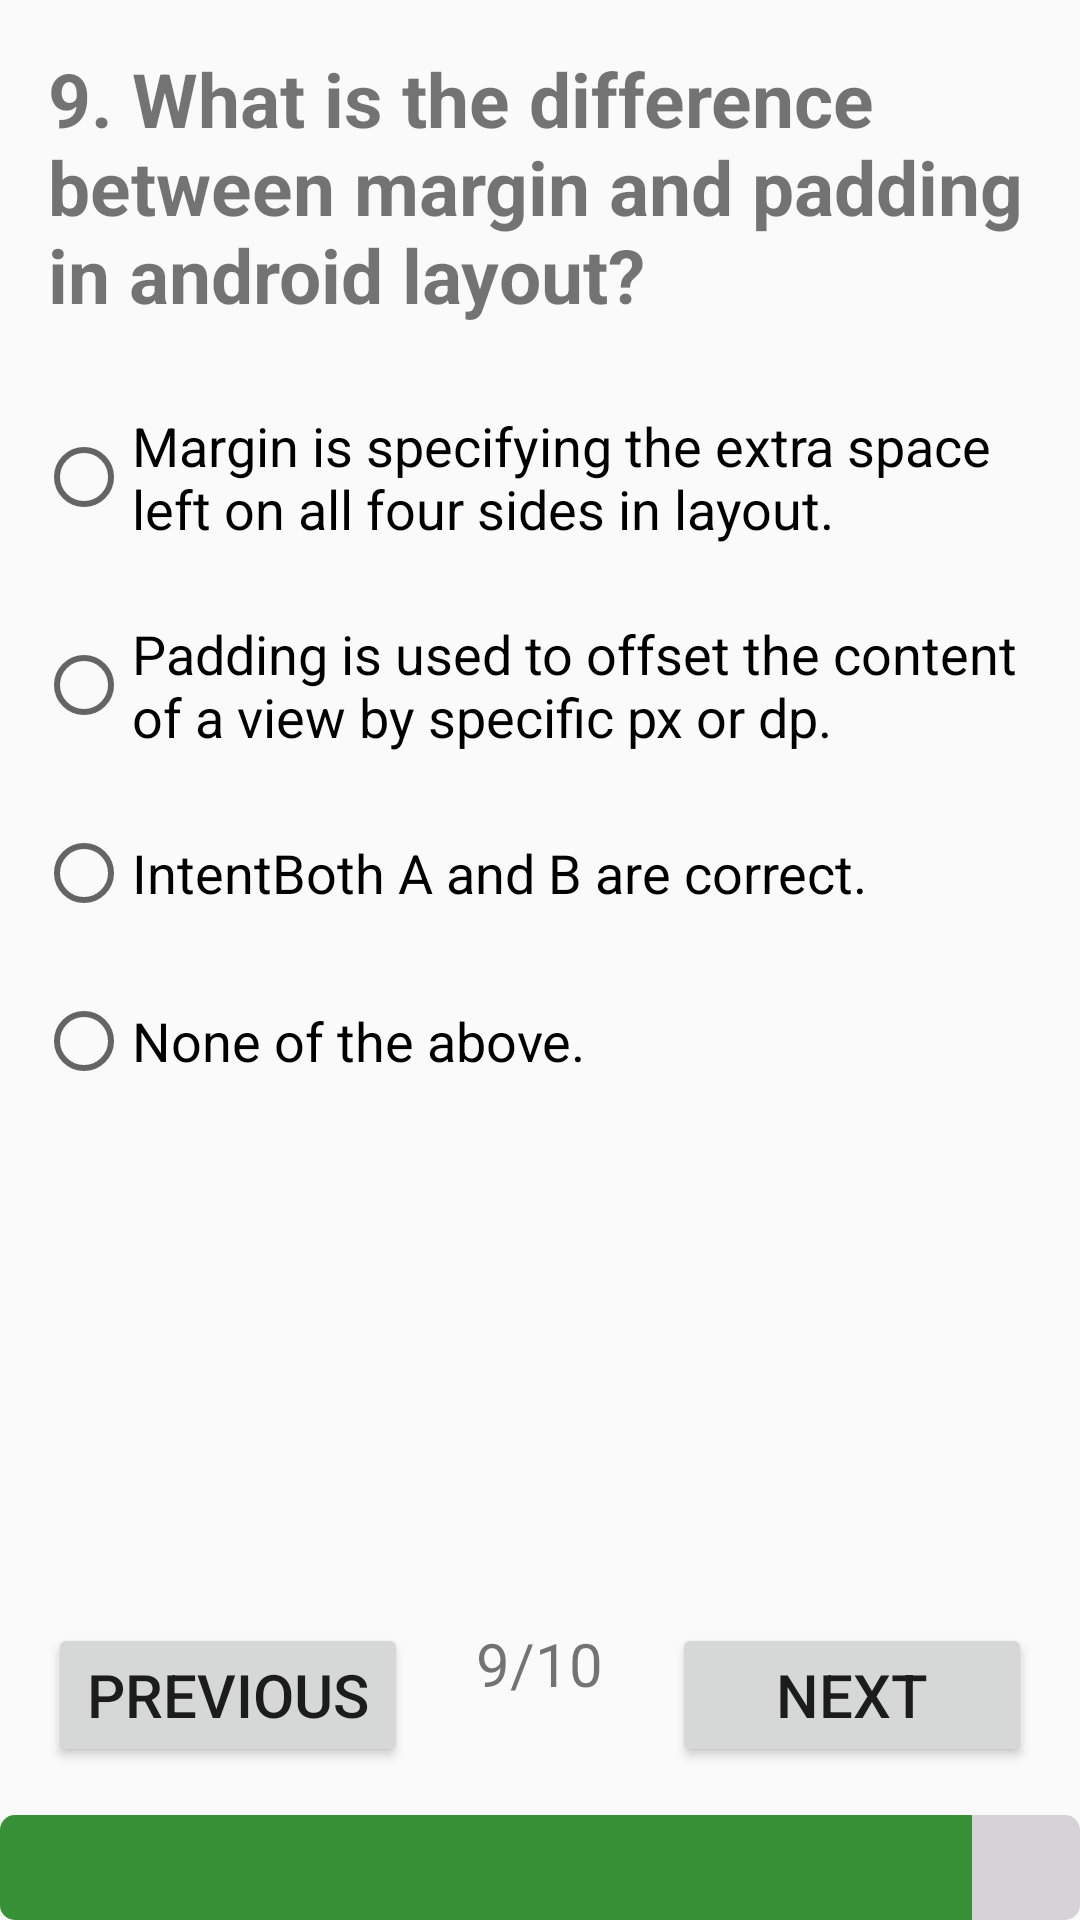

The Android layout XML behind this screen, and the referenced resources:
<!-- AndroidManifest.xml: application theme AppTheme -->
<!-- res/layout/activity_quest9_.xml -->
<?xml version="1.0" encoding="utf-8"?>
<ScrollView xmlns:android="http://schemas.android.com/apk/res/android"
    android:layout_width="match_parent"
    android:layout_height="match_parent"
    android:fillViewport="true">

    <LinearLayout xmlns:tools="http://schemas.android.com/tools"
        android:layout_width="match_parent"
        android:layout_height="wrap_content"
        android:orientation="vertical"
        tools:context="com.example.android.quizapp.Quest9_Activity">

        <TextView
            android:layout_width="match_parent"
            android:layout_height="wrap_content"
            android:layout_marginBottom="@dimen/margin16dp"
            android:layout_marginLeft="@dimen/margin16dp"
            android:layout_marginRight="@dimen/margin16dp"
            android:layout_marginTop="@dimen/margin16dp"
            android:layout_weight="0"
            android:text="@string/question9Text"
            android:textSize="@dimen/textSizeQuestion"
            android:textStyle="bold" />

        <RadioGroup
            android:layout_width="match_parent"
            android:layout_height="wrap_content"
            android:layout_weight="1">

            <RadioButton
                android:id="@+id/radioButton1Question9"
                android:layout_width="match_parent"
                android:layout_height="wrap_content"
                android:layout_margin="@dimen/margin12dp"
                android:text="@string/radioButtonAns1Quest9"
                android:textSize="@dimen/textSizeAnswer2" />

            <RadioButton
                android:id="@+id/radioButton2Question9"
                android:layout_width="match_parent"
                android:layout_height="wrap_content"
                android:layout_margin="@dimen/margin12dp"
                android:text="@string/radioButtonAns2Quest9"
                android:textSize="@dimen/textSizeAnswer2" />

            <RadioButton
                android:id="@+id/radioButton3Question9"
                android:layout_width="match_parent"
                android:layout_height="wrap_content"
                android:layout_margin="@dimen/margin12dp"
                android:text="@string/radioButtonAns3Quest9"
                android:textSize="@dimen/textSizeAnswer2" />

            <RadioButton
                android:id="@+id/radioButton4Question9"
                android:layout_width="match_parent"
                android:layout_height="wrap_content"
                android:layout_margin="@dimen/margin12dp"
                android:text="@string/radioButtonAns4Quest9"
                android:textSize="@dimen/textSizeAnswer2" />

        </RadioGroup>

        <RelativeLayout
            android:layout_width="match_parent"
            android:layout_height="wrap_content"
            android:layout_weight="0">

            <Button
                android:layout_width="@dimen/widthButton"
                android:layout_height="wrap_content"
                android:layout_marginBottom="@dimen/marginButton"
                android:layout_marginLeft="@dimen/marginButton"
                android:onClick="previousQuestion"
                android:text="@string/previousTextButton"
                android:textSize="@dimen/textSizeButton" />

            <TextView
                android:layout_width="wrap_content"
                android:layout_height="wrap_content"
                android:layout_centerHorizontal="true"
                android:text="@string/text9of10"
                android:textSize="@dimen/textSizeAnswer" />

            <Button
                android:layout_width="@dimen/widthButton"
                android:layout_height="wrap_content"
                android:layout_alignParentRight="true"
                android:layout_marginBottom="@dimen/marginButton"
                android:layout_marginRight="@dimen/marginButton"
                android:onClick="nextQuestion"
                android:text="@string/nextTextButton"
                android:textSize="@dimen/textSizeButton" />

        </RelativeLayout>

        <ProgressBar
            android:id="@+id/determinateBar"
            style="@android:style/Widget.ProgressBar.Horizontal"
            android:layout_width="match_parent"
            android:layout_height="@dimen/heightProgressBar"
            android:layout_weight="0"
            android:progress="@string/progressBarValue9"
            android:progressBackgroundTint="@color/colorProgressBackgroundTint"
            android:progressTint="@color/colorProgressTint" />


    </LinearLayout>
</ScrollView>
<!-- resources referenced by this layout -->
<resources>
  <color name="colorProgressBackgroundTint">#d6d3d6</color>
  <color name="colorProgressTint">#379237</color>
  <dimen name="heightProgressBar">35dp</dimen>
  <dimen name="margin12dp">12dp</dimen>
  <dimen name="margin16dp">16dp</dimen>
  <dimen name="marginButton">16dp</dimen>
  <dimen name="textSizeAnswer">20sp</dimen>
  <dimen name="textSizeAnswer2">18sp</dimen>
  <dimen name="textSizeButton">20sp</dimen>
  <dimen name="textSizeQuestion">25sp</dimen>
  <dimen name="widthButton">120dp</dimen>
  <string name="nextTextButton">Next</string>
  <string name="previousTextButton">Previous</string>
  <string name="progressBarValue9">90</string>
  <string name="question9Text">9. What is the difference between margin and padding in android layout?</string>
  <string name="radioButtonAns1Quest9">Margin is specifying the extra space left on all four sides in layout.</string>
  <string name="radioButtonAns2Quest9">Padding is used to offset the content of a view by specific px or dp.</string>
  <string name="radioButtonAns3Quest9">IntentBoth A and B are correct.</string>
  <string name="radioButtonAns4Quest9">None of the above.</string>
  <string name="text9of10">9/10</string>
  <style name="AppTheme" parent="Theme.AppCompat.Light.DarkActionBar">
          
          <item name="colorPrimary">@color/colorPrimary</item>
          <item name="colorPrimaryDark">@color/colorPrimaryDark</item>
          <item name="colorAccent">@color/colorAccent</item>
      </style>
  <color name="colorPrimary">#424242</color>
  <color name="colorPrimaryDark">#1b1b1b</color>
  <color name="colorAccent">#616161</color>
</resources>
